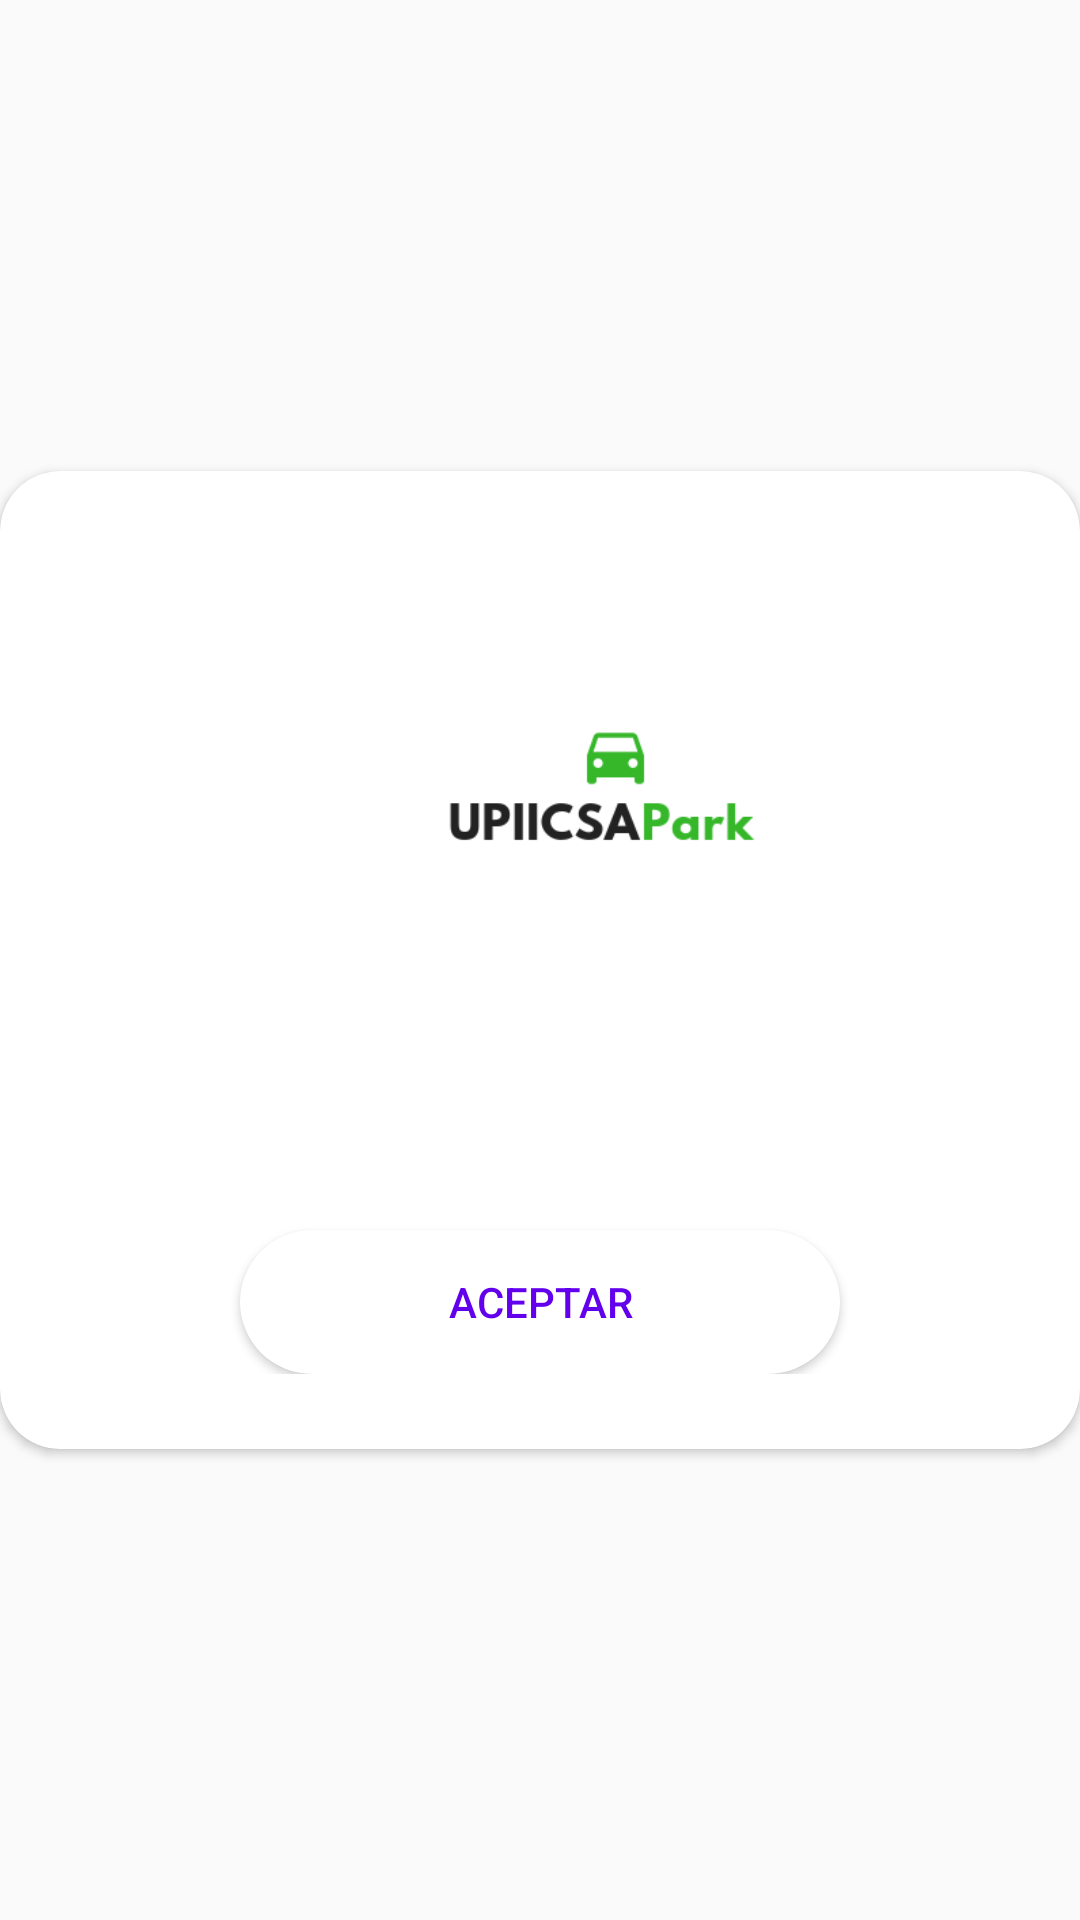

Here is an Android app screen rendered from its layout file. Give the layout XML and the strings, colors and styles it references.
<!-- AndroidManifest.xml: application theme AppTheme -->
<!-- res/layout/info_alumno.xml -->
<?xml version="1.0" encoding="utf-8"?>
<RelativeLayout
    xmlns:android="http://schemas.android.com/apk/res/android"
    android:layout_width="match_parent"
    android:layout_height="match_parent"
    xmlns:app="http://schemas.android.com/apk/res-auto"
    android:layout_marginRight="5dp"
    android:layout_marginLeft="5dp"
    android:gravity="center">

    <ImageView
        android:id="@+id/cerrar"
        android:layout_width="wrap_content"
        android:layout_height="wrap_content"
        android:src="@drawable/ic_close_black_24dp"
        android:layout_marginTop="7dp"
        android:layout_marginRight="7dp"
        android:elevation="5dp"
        android:layout_alignParentRight="true"/>

    <android.support.v7.widget.CardView
        android:layout_width="match_parent"
        android:layout_height="wrap_content"
        app:cardCornerRadius="20dp"
        android:background="@color/colorPrimary"
        android:layout_alignParentTop="true"
        android:layout_alignParentRight="true"
        android:layout_alignParentLeft="true"
        android:layout_alignParentStart="true">
        <LinearLayout
            android:layout_width="match_parent"
            android:layout_height="wrap_content"
            android:orientation="vertical"
            android:layout_marginTop="25dp"
            android:layout_marginBottom="25dp">
            <TextView
                android:layout_width="match_parent"
                android:layout_height="match_parent"
                android:layout_marginLeft="20dp"
                android:layout_marginRight="20dp"
                android:textAlignment="center"
                android:textStyle="bold"
                android:textColor="#ffffff"
                android:text="Información del Alumno"
                android:textSize="25dp"/>

            <ImageView
                android:layout_width="369dp"
                android:layout_height="120dp"
                android:layout_marginLeft="20dp"
                android:layout_marginRight="20dp"
                android:layout_marginBottom="10dp"
                android:src="@drawable/park" />

            <TextView
                android:layout_width="match_parent"
                android:layout_height="wrap_content"
                android:id="@+id/info"
                android:layout_marginLeft="20dp"
                android:layout_marginRight="20dp"
                android:layout_marginBottom="20dp"
                android:textAlignment="center"
                android:textSize="18sp" />
            <Button
                android:layout_width="200dp"
                android:layout_height="wrap_content"
                android:layout_marginTop="20dp"
                android:text="Aceptar"
                android:id="@+id/btnAceptar"
                android:textColor="@color/colorPrimary"
                android:background="@drawable/btn_aceptar"
                android:layout_gravity="center"/>


        </LinearLayout>

    </android.support.v7.widget.CardView>
</RelativeLayout>
<!-- resources referenced by this layout -->
<resources>
  <!-- drawable btn_aceptar (drawable) -->
  <?xml version="1.0" encoding="utf-8"?>
  <shape xmlns:android="http://schemas.android.com/apk/res/android">
  
      <corners android:radius="150dp" />
      <solid
          android:width="5px"
          android:color="#ffffff"/>
  
  </shape>
  <!-- drawable park: png bitmap (drawable, 20347 bytes) -->
  <style name="AppTheme" parent="Theme.AppCompat.Light.NoActionBar">
          
          <item name="colorPrimary">@color/colorPrimary</item>
          <item name="colorPrimaryDark">@color/colorPrimary</item>
          <item name="colorAccent">@color/colorPrimary</item>
      </style>
  <!-- not gathered from this repository: default colours our renderer supplied (Android Studio template values) -->
  <color name="colorPrimary">#FF6200EE</color>
</resources>
